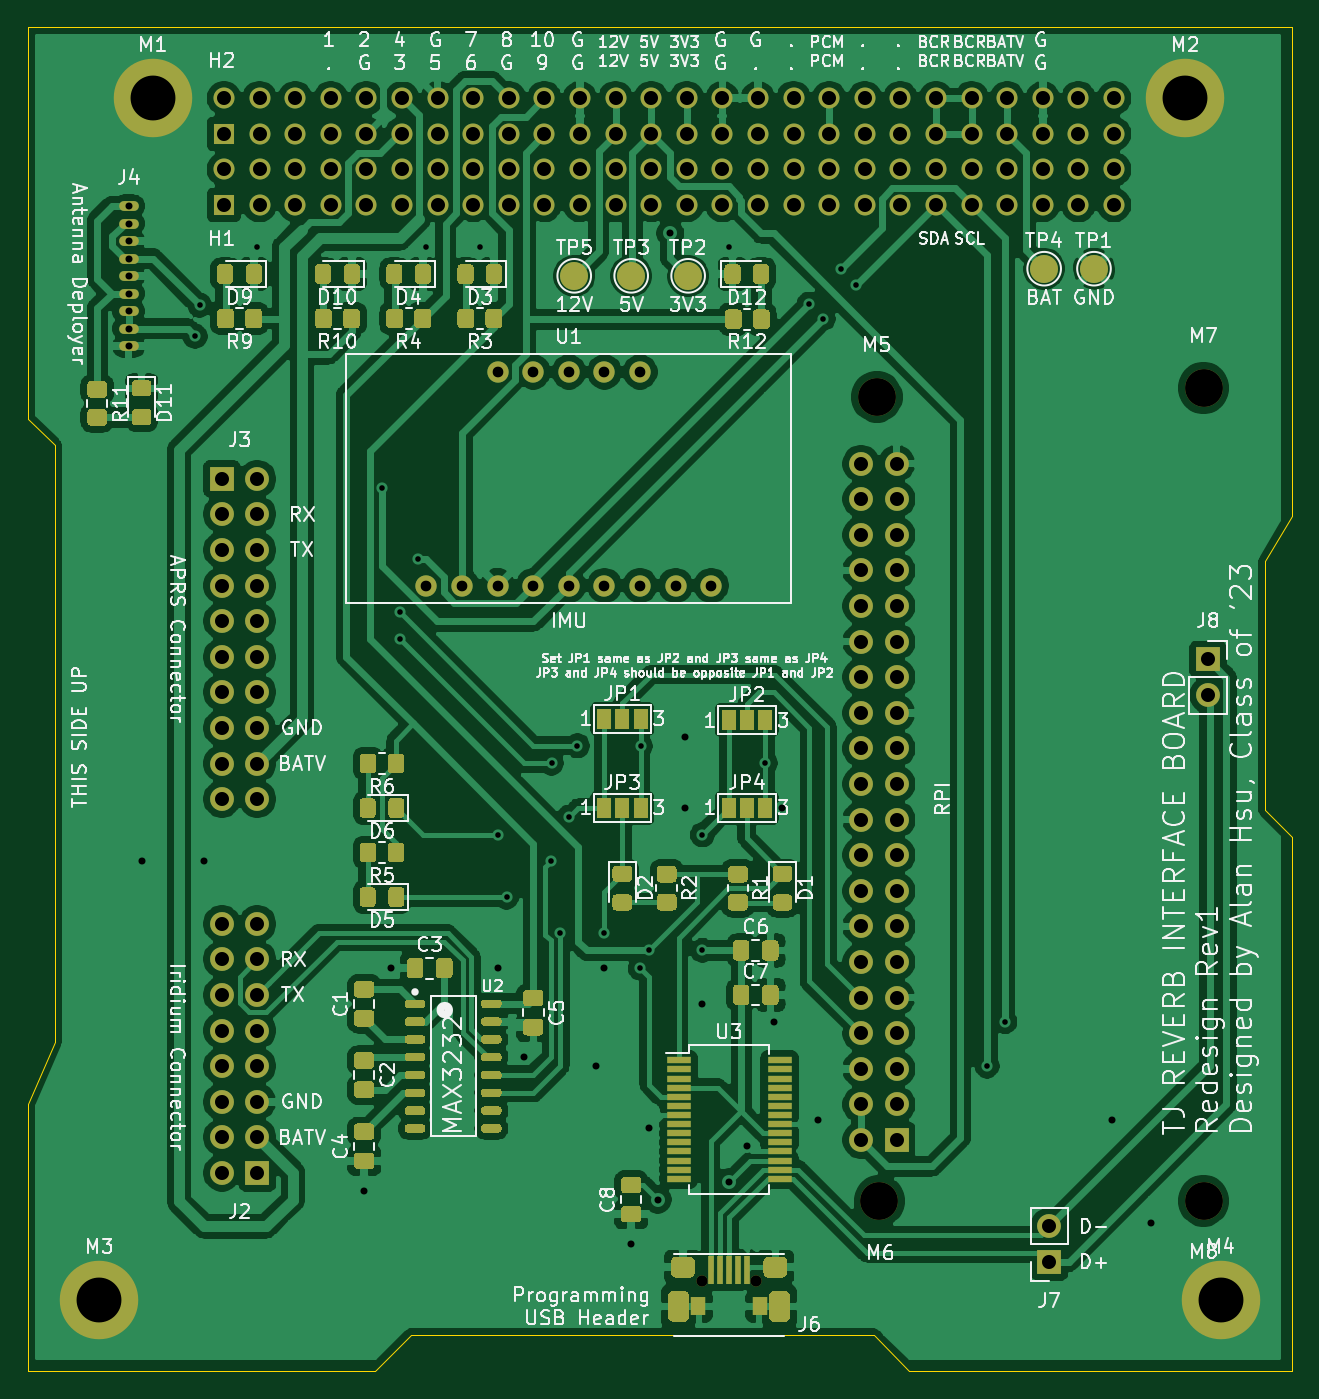
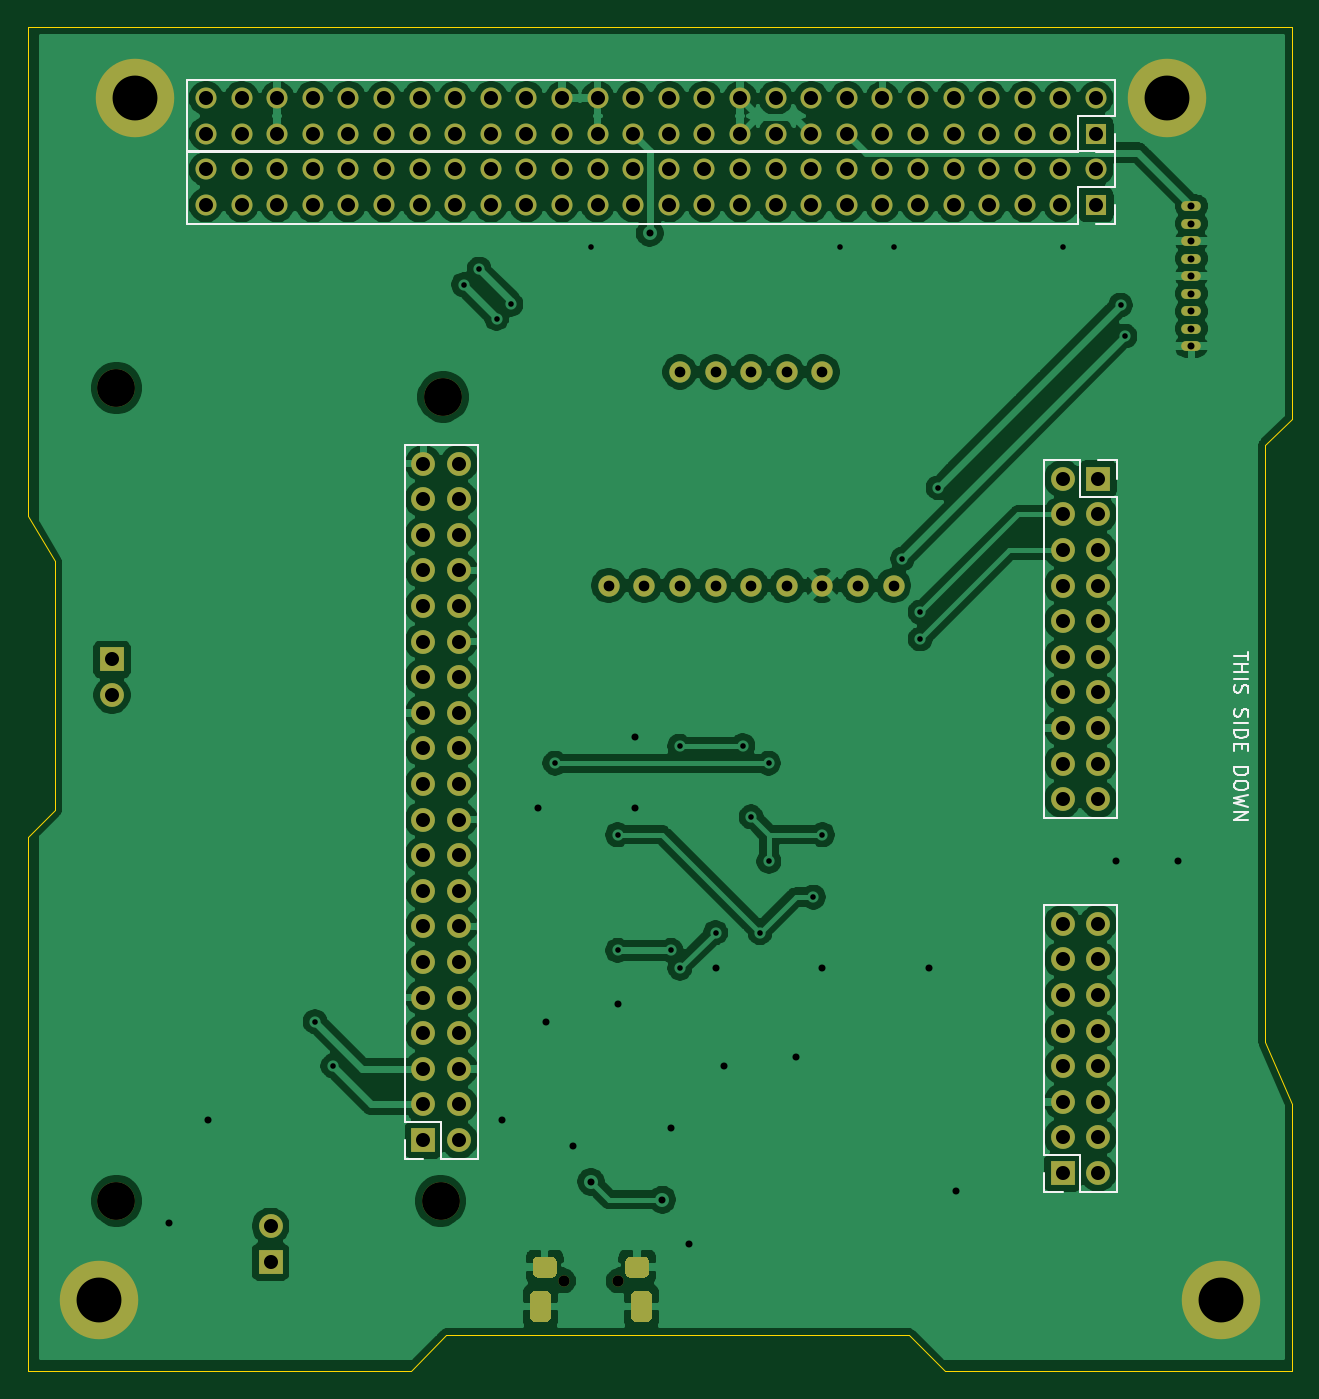
Circuit board: 11 layer files. Board 90.2 x 95.9 mm.
- bottom_copper: REVERB Interface-B_Cu.gbr (221021 bytes)
- bottom_mask: REVERB Interface-B_Mask.gbr (8119 bytes)
- paste: REVERB Interface-B_Paste.gbr (848 bytes)
- bottom_silk: REVERB Interface-B_SilkS.gbr (5503 bytes)
- outline: REVERB Interface-Edge_Cuts.gbr (1319 bytes)
- top_copper: REVERB Interface-F_Cu.gbr (339630 bytes)
- top_mask: REVERB Interface-F_Mask.gbr (35068 bytes)
- paste: REVERB Interface-F_Paste.gbr (26779 bytes)
- top_silk: REVERB Interface-F_SilkS.gbr (137924 bytes)
- drill: REVERB Interface-NPTH.drl (391 bytes)
- drill: REVERB Interface-PTH.drl (4394 bytes)

=== bottom_copper: REVERB Interface-B_Cu.gbr (221021 bytes, source omitted) ===
=== bottom_mask: REVERB Interface-B_Mask.gbr (8119 bytes, source omitted) ===
=== paste: REVERB Interface-B_Paste.gbr ===
%TF.GenerationSoftware,KiCad,Pcbnew,(5.1.10)-1*%
%TF.CreationDate,2021-10-14T09:08:16-04:00*%
%TF.ProjectId,REVERB Interface,52455645-5242-4204-996e-746572666163,rev?*%
%TF.SameCoordinates,Original*%
%TF.FileFunction,Paste,Bot*%
%TF.FilePolarity,Positive*%
%FSLAX46Y46*%
G04 Gerber Fmt 4.6, Leading zero omitted, Abs format (unit mm)*
G04 Created by KiCad (PCBNEW (5.1.10)-1) date 2021-10-14 09:08:16*
%MOMM*%
%LPD*%
G01*
G04 APERTURE LIST*
%ADD10C,0.150000*%
G04 APERTURE END LIST*
%TO.C,J1*%
D10*
X172386666Y-131532380D02*
X172386666Y-132246666D01*
X172339047Y-132389523D01*
X172243809Y-132484761D01*
X172100952Y-132532380D01*
X172005714Y-132532380D01*
X173386666Y-132532380D02*
X172815238Y-132532380D01*
X173100952Y-132532380D02*
X173100952Y-131532380D01*
X173005714Y-131675238D01*
X172910476Y-131770476D01*
X172815238Y-131818095D01*
%TD*%
M02*

=== bottom_silk: REVERB Interface-B_SilkS.gbr ===
%TF.GenerationSoftware,KiCad,Pcbnew,(5.1.10)-1*%
%TF.CreationDate,2021-10-14T09:08:16-04:00*%
%TF.ProjectId,REVERB Interface,52455645-5242-4204-996e-746572666163,rev?*%
%TF.SameCoordinates,Original*%
%TF.FileFunction,Legend,Bot*%
%TF.FilePolarity,Positive*%
%FSLAX46Y46*%
G04 Gerber Fmt 4.6, Leading zero omitted, Abs format (unit mm)*
G04 Created by KiCad (PCBNEW (5.1.10)-1) date 2021-10-14 09:08:16*
%MOMM*%
%LPD*%
G01*
G04 APERTURE LIST*
%ADD10C,0.150000*%
%ADD11C,0.120000*%
G04 APERTURE END LIST*
D10*
X109942380Y-97433571D02*
X109942380Y-98005000D01*
X110942380Y-97719285D02*
X109942380Y-97719285D01*
X110942380Y-98338333D02*
X109942380Y-98338333D01*
X110418571Y-98338333D02*
X110418571Y-98909761D01*
X110942380Y-98909761D02*
X109942380Y-98909761D01*
X110942380Y-99385952D02*
X109942380Y-99385952D01*
X110894761Y-99814523D02*
X110942380Y-99957380D01*
X110942380Y-100195476D01*
X110894761Y-100290714D01*
X110847142Y-100338333D01*
X110751904Y-100385952D01*
X110656666Y-100385952D01*
X110561428Y-100338333D01*
X110513809Y-100290714D01*
X110466190Y-100195476D01*
X110418571Y-100005000D01*
X110370952Y-99909761D01*
X110323333Y-99862142D01*
X110228095Y-99814523D01*
X110132857Y-99814523D01*
X110037619Y-99862142D01*
X109990000Y-99909761D01*
X109942380Y-100005000D01*
X109942380Y-100243095D01*
X109990000Y-100385952D01*
X110894761Y-101528809D02*
X110942380Y-101671666D01*
X110942380Y-101909761D01*
X110894761Y-102005000D01*
X110847142Y-102052619D01*
X110751904Y-102100238D01*
X110656666Y-102100238D01*
X110561428Y-102052619D01*
X110513809Y-102005000D01*
X110466190Y-101909761D01*
X110418571Y-101719285D01*
X110370952Y-101624047D01*
X110323333Y-101576428D01*
X110228095Y-101528809D01*
X110132857Y-101528809D01*
X110037619Y-101576428D01*
X109990000Y-101624047D01*
X109942380Y-101719285D01*
X109942380Y-101957380D01*
X109990000Y-102100238D01*
X110942380Y-102528809D02*
X109942380Y-102528809D01*
X110942380Y-103005000D02*
X109942380Y-103005000D01*
X109942380Y-103243095D01*
X109990000Y-103385952D01*
X110085238Y-103481190D01*
X110180476Y-103528809D01*
X110370952Y-103576428D01*
X110513809Y-103576428D01*
X110704285Y-103528809D01*
X110799523Y-103481190D01*
X110894761Y-103385952D01*
X110942380Y-103243095D01*
X110942380Y-103005000D01*
X110418571Y-104005000D02*
X110418571Y-104338333D01*
X110942380Y-104481190D02*
X110942380Y-104005000D01*
X109942380Y-104005000D01*
X109942380Y-104481190D01*
X110942380Y-105671666D02*
X109942380Y-105671666D01*
X109942380Y-105909761D01*
X109990000Y-106052619D01*
X110085238Y-106147857D01*
X110180476Y-106195476D01*
X110370952Y-106243095D01*
X110513809Y-106243095D01*
X110704285Y-106195476D01*
X110799523Y-106147857D01*
X110894761Y-106052619D01*
X110942380Y-105909761D01*
X110942380Y-105671666D01*
X109942380Y-106862142D02*
X109942380Y-107052619D01*
X109990000Y-107147857D01*
X110085238Y-107243095D01*
X110275714Y-107290714D01*
X110609047Y-107290714D01*
X110799523Y-107243095D01*
X110894761Y-107147857D01*
X110942380Y-107052619D01*
X110942380Y-106862142D01*
X110894761Y-106766904D01*
X110799523Y-106671666D01*
X110609047Y-106624047D01*
X110275714Y-106624047D01*
X110085238Y-106671666D01*
X109990000Y-106766904D01*
X109942380Y-106862142D01*
X109942380Y-107624047D02*
X110942380Y-107862142D01*
X110228095Y-108052619D01*
X110942380Y-108243095D01*
X109942380Y-108481190D01*
X110942380Y-108862142D02*
X109942380Y-108862142D01*
X110942380Y-109433571D01*
X109942380Y-109433571D01*
D11*
%TO.C,J3*%
X120650000Y-83760000D02*
X119320000Y-83760000D01*
X119320000Y-83760000D02*
X119320000Y-85090000D01*
X121920000Y-83760000D02*
X121920000Y-86360000D01*
X121920000Y-86360000D02*
X119320000Y-86360000D01*
X119320000Y-86360000D02*
X119320000Y-109280000D01*
X124520000Y-109280000D02*
X119320000Y-109280000D01*
X124520000Y-83760000D02*
X124520000Y-109280000D01*
X124520000Y-83760000D02*
X121920000Y-83760000D01*
%TO.C,J2*%
X123190000Y-135950000D02*
X124520000Y-135950000D01*
X124520000Y-135950000D02*
X124520000Y-134620000D01*
X121920000Y-135950000D02*
X121920000Y-133350000D01*
X121920000Y-133350000D02*
X124520000Y-133350000D01*
X124520000Y-133350000D02*
X124520000Y-115510000D01*
X119320000Y-115510000D02*
X124520000Y-115510000D01*
X119320000Y-135950000D02*
X119320000Y-115510000D01*
X119320000Y-135950000D02*
X121920000Y-135950000D01*
%TO.C,J1*%
X168796000Y-133604000D02*
X170126000Y-133604000D01*
X170126000Y-133604000D02*
X170126000Y-132274000D01*
X167526000Y-133604000D02*
X167526000Y-131004000D01*
X167526000Y-131004000D02*
X170126000Y-131004000D01*
X170126000Y-131004000D02*
X170126000Y-82684000D01*
X164926000Y-82684000D02*
X170126000Y-82684000D01*
X164926000Y-133604000D02*
X164926000Y-82684000D01*
X164926000Y-133604000D02*
X167526000Y-133604000D01*
%TO.C,H2*%
X119476000Y-56609000D02*
X119476000Y-59209000D01*
X119476000Y-56609000D02*
X185636000Y-56609000D01*
X185636000Y-56609000D02*
X185636000Y-61809000D01*
X122076000Y-61809000D02*
X185636000Y-61809000D01*
X122076000Y-59209000D02*
X122076000Y-61809000D01*
X119476000Y-59209000D02*
X122076000Y-59209000D01*
X119476000Y-61809000D02*
X120806000Y-61809000D01*
X119476000Y-60479000D02*
X119476000Y-61809000D01*
%TO.C,H1*%
X119476000Y-61689000D02*
X119476000Y-64289000D01*
X119476000Y-61689000D02*
X185636000Y-61689000D01*
X185636000Y-61689000D02*
X185636000Y-66889000D01*
X122076000Y-66889000D02*
X185636000Y-66889000D01*
X122076000Y-64289000D02*
X122076000Y-66889000D01*
X119476000Y-64289000D02*
X122076000Y-64289000D01*
X119476000Y-66889000D02*
X120806000Y-66889000D01*
X119476000Y-65559000D02*
X119476000Y-66889000D01*
%TD*%
M02*

=== outline: REVERB Interface-Edge_Cuts.gbr ===
%TF.GenerationSoftware,KiCad,Pcbnew,(5.1.10)-1*%
%TF.CreationDate,2021-10-14T09:08:16-04:00*%
%TF.ProjectId,REVERB Interface,52455645-5242-4204-996e-746572666163,rev?*%
%TF.SameCoordinates,Original*%
%TF.FileFunction,Profile,NP*%
%FSLAX46Y46*%
G04 Gerber Fmt 4.6, Leading zero omitted, Abs format (unit mm)*
G04 Created by KiCad (PCBNEW (5.1.10)-1) date 2021-10-14 09:08:16*
%MOMM*%
%LPD*%
G01*
G04 APERTURE LIST*
%TA.AperFunction,Profile*%
%ADD10C,0.050000*%
%TD*%
G04 APERTURE END LIST*
D10*
X197006000Y-52859000D02*
X106836000Y-52859000D01*
X197006000Y-87784000D02*
X197006000Y-52859000D01*
X195101000Y-90959000D02*
X197006000Y-87784000D01*
X195101000Y-108739000D02*
X195101000Y-90959000D01*
X197006000Y-110644000D02*
X195101000Y-108739000D01*
X197006000Y-148744000D02*
X197006000Y-110644000D01*
X169701000Y-148744000D02*
X197006000Y-148744000D01*
X167161000Y-146204000D02*
X169701000Y-148744000D01*
X134141000Y-146204000D02*
X167161000Y-146204000D01*
X131601000Y-148744000D02*
X134141000Y-146204000D01*
X106836000Y-148744000D02*
X131601000Y-148744000D01*
X106836000Y-129694000D02*
X106836000Y-148744000D01*
X108741000Y-125249000D02*
X106836000Y-129694000D01*
X108741000Y-82704000D02*
X108741000Y-125249000D01*
X106836000Y-80799000D02*
X108741000Y-82704000D01*
X106836000Y-52859000D02*
X106836000Y-80799000D01*
M02*

=== top_copper: REVERB Interface-F_Cu.gbr (339630 bytes, source omitted) ===
=== top_mask: REVERB Interface-F_Mask.gbr (35068 bytes, source omitted) ===
=== paste: REVERB Interface-F_Paste.gbr (26779 bytes, source omitted) ===
=== top_silk: REVERB Interface-F_SilkS.gbr (137924 bytes, source omitted) ===
=== drill: REVERB Interface-NPTH.drl ===
M48
; DRILL file {KiCad (5.1.10)-1} date 10/14/21 09:08:18
; FORMAT={-:-/ absolute / inch / decimal}
; #@! TF.CreationDate,2021-10-14T09:08:18-04:00
; #@! TF.GenerationSoftware,Kicad,Pcbnew,(5.1.10)-1
; #@! TF.FileFunction,NonPlated,1,2,NPTH
FMAT,2
INCH
T1C0.0315
T2C0.1063
%
G90
G05
T1
X6.0982Y-5.603
X6.2518Y-5.603
T2
X6.5899Y-3.1198
X6.5974Y-5.3783
X7.5079Y-3.0948
X7.5079Y-5.3783
T0
M30

=== drill: REVERB Interface-PTH.drl ===
M48
; DRILL file {KiCad (5.1.10)-1} date 10/14/21 09:08:18
; FORMAT={-:-/ absolute / inch / decimal}
; #@! TF.CreationDate,2021-10-14T09:08:18-04:00
; #@! TF.GenerationSoftware,Kicad,Pcbnew,(5.1.10)-1
; #@! TF.FileFunction,Plated,1,2,PTH
FMAT,2
INCH
T1C0.0157
T2C0.0197
T3C0.0276
T4C0.0300
T5C0.0315
T6C0.0394
T7C0.1260
%
G90
G05
T1
X4.675Y-2.95
X4.6875Y-2.8625
X4.85Y-2.7
X5.2Y-3.375
X5.25Y-3.8
X5.25Y-3.725
X5.3Y-3.575
X5.325Y-2.7
X5.475Y-2.7
X5.525Y-4.35
X5.55Y-4.525
X5.675Y-4.425
X5.6762Y-4.1488
X5.7Y-4.625
X5.725Y-4.3
X5.7488Y-4.1
X5.825Y-4.625
X5.925Y-4.725
X5.9262Y-4.1012
X5.95Y-4.675
X6.1Y-4.35
X6.1Y-4.675
X6.175Y-2.7
X6.2762Y-4.1488
X6.4Y-2.86
X6.44Y-2.9
X6.4888Y-2.7612
X6.5324Y-2.8048
X6.9Y-5.0
X6.95Y-4.875
T2
X4.4884Y-2.5842
X4.4884Y-2.6334
X4.4884Y-2.6826
X4.4884Y-2.7319
X4.4884Y-2.7811
X4.4884Y-2.8303
X4.4884Y-2.8795
X4.4884Y-2.9287
X4.4884Y-2.9779
X4.525Y-4.425
X4.7Y-4.425
X5.15Y-5.35
X5.225Y-4.725
X5.525Y-4.725
X5.6Y-4.975
X5.8Y-5.0
X5.825Y-4.725
X5.9Y-5.5
X5.95Y-5.175
X5.975Y-5.375
X6.01Y-2.66
X6.05Y-4.075
X6.05Y-4.275
X6.1Y-4.825
X6.175Y-5.325
X6.225Y-5.225
X6.3Y-4.875
X6.325Y-4.275
X6.425Y-5.15
X7.25Y-5.15
X7.36Y-5.44
T4
X5.325Y-3.65
X5.425Y-3.65
X5.525Y-3.05
X5.525Y-3.65
X5.625Y-3.05
X5.625Y-3.65
X5.725Y-3.05
X5.725Y-3.65
X5.825Y-3.05
X5.825Y-3.65
X5.925Y-3.05
X5.925Y-3.65
X6.025Y-3.65
X6.125Y-3.65
T6
X4.75Y-3.35
X4.75Y-3.45
X4.75Y-3.55
X4.75Y-3.65
X4.75Y-3.75
X4.75Y-3.85
X4.75Y-3.95
X4.75Y-4.05
X4.75Y-4.15
X4.75Y-4.25
X4.75Y-4.6
X4.75Y-4.7
X4.75Y-4.8
X4.75Y-4.9
X4.75Y-5.0
X4.75Y-5.1
X4.75Y-5.2
X4.75Y-5.3
X4.7561Y-2.2811
X4.7561Y-2.3811
X4.7561Y-2.4811
X4.7561Y-2.5811
X4.85Y-3.35
X4.85Y-3.45
X4.85Y-3.55
X4.85Y-3.65
X4.85Y-3.75
X4.85Y-3.85
X4.85Y-3.95
X4.85Y-4.05
X4.85Y-4.15
X4.85Y-4.25
X4.85Y-4.6
X4.85Y-4.7
X4.85Y-4.8
X4.85Y-4.9
X4.85Y-5.0
X4.85Y-5.1
X4.85Y-5.2
X4.85Y-5.3
X4.8561Y-2.2811
X4.8561Y-2.3811
X4.8561Y-2.4811
X4.8561Y-2.5811
X4.9561Y-2.2811
X4.9561Y-2.3811
X4.9561Y-2.4811
X4.9561Y-2.5811
X5.0561Y-2.2811
X5.0561Y-2.3811
X5.0561Y-2.4811
X5.0561Y-2.5811
X5.1561Y-2.2811
X5.1561Y-2.3811
X5.1561Y-2.4811
X5.1561Y-2.5811
X5.2561Y-2.2811
X5.2561Y-2.3811
X5.2561Y-2.4811
X5.2561Y-2.5811
X5.3561Y-2.2811
X5.3561Y-2.3811
X5.3561Y-2.4811
X5.3561Y-2.5811
X5.4561Y-2.2811
X5.4561Y-2.3811
X5.4561Y-2.4811
X5.4561Y-2.5811
X5.5561Y-2.2811
X5.5561Y-2.3811
X5.5561Y-2.4811
X5.5561Y-2.5811
X5.6561Y-2.2811
X5.6561Y-2.3811
X5.6561Y-2.4811
X5.6561Y-2.5811
X5.7561Y-2.2811
X5.7561Y-2.3811
X5.7561Y-2.4811
X5.7561Y-2.5811
X5.8561Y-2.2811
X5.8561Y-2.3811
X5.8561Y-2.4811
X5.8561Y-2.5811
X5.9561Y-2.2811
X5.9561Y-2.3811
X5.9561Y-2.4811
X5.9561Y-2.5811
X6.0561Y-2.2811
X6.0561Y-2.3811
X6.0561Y-2.4811
X6.0561Y-2.5811
X6.1561Y-2.2811
X6.1561Y-2.3811
X6.1561Y-2.4811
X6.1561Y-2.5811
X6.2561Y-2.2811
X6.2561Y-2.3811
X6.2561Y-2.4811
X6.2561Y-2.5811
X6.3561Y-2.2811
X6.3561Y-2.3811
X6.3561Y-2.4811
X6.3561Y-2.5811
X6.4561Y-2.2811
X6.4561Y-2.3811
X6.4561Y-2.4811
X6.4561Y-2.5811
X6.5455Y-3.3076
X6.5455Y-3.4076
X6.5455Y-3.5076
X6.5455Y-3.6076
X6.5455Y-3.7076
X6.5455Y-3.8076
X6.5455Y-3.9076
X6.5455Y-4.0076
X6.5455Y-4.1076
X6.5455Y-4.2076
X6.5455Y-4.3076
X6.5455Y-4.4076
X6.5455Y-4.5076
X6.5455Y-4.6076
X6.5455Y-4.7076
X6.5455Y-4.8076
X6.5455Y-4.9076
X6.5455Y-5.0076
X6.5455Y-5.1076
X6.5455Y-5.2076
X6.5561Y-2.2811
X6.5561Y-2.3811
X6.5561Y-2.4811
X6.5561Y-2.5811
X6.6455Y-3.3076
X6.6455Y-3.4076
X6.6455Y-3.5076
X6.6455Y-3.6076
X6.6455Y-3.7076
X6.6455Y-3.8076
X6.6455Y-3.9076
X6.6455Y-4.0076
X6.6455Y-4.1076
X6.6455Y-4.2076
X6.6455Y-4.3076
X6.6455Y-4.4076
X6.6455Y-4.5076
X6.6455Y-4.6076
X6.6455Y-4.7076
X6.6455Y-4.8076
X6.6455Y-4.9076
X6.6455Y-5.0076
X6.6455Y-5.1076
X6.6455Y-5.2076
X6.6561Y-2.2811
X6.6561Y-2.3811
X6.6561Y-2.4811
X6.6561Y-2.5811
X6.7561Y-2.2811
X6.7561Y-2.3811
X6.7561Y-2.4811
X6.7561Y-2.5811
X6.8561Y-2.2811
X6.8561Y-2.3811
X6.8561Y-2.4811
X6.8561Y-2.5811
X6.9561Y-2.2811
X6.9561Y-2.3811
X6.9561Y-2.4811
X6.9561Y-2.5811
X7.0561Y-2.2811
X7.0561Y-2.3811
X7.0561Y-2.4811
X7.0561Y-2.5811
X7.075Y-5.45
X7.075Y-5.55
X7.1561Y-2.2811
X7.1561Y-2.3811
X7.1561Y-2.4811
X7.1561Y-2.5811
X7.2561Y-2.2811
X7.2561Y-2.3811
X7.2561Y-2.4811
X7.2561Y-2.5811
X7.5205Y-3.8576
X7.5205Y-3.9576
T7
X4.4061Y-5.6561
X4.5561Y-2.2811
X7.4561Y-2.2811
X7.5561Y-5.6561
T3
G00X6.049Y-5.5648
M15
G01X6.0411Y-5.5648
M16
G05
G00X6.3089Y-5.5648
M15
G01X6.301Y-5.5648
M16
G05
T5
G00X6.0333Y-5.6848
M15
G01X6.0333Y-5.6652
M16
G05
G00X6.3167Y-5.6848
M15
G01X6.3167Y-5.6652
M16
G05
T0
M30
